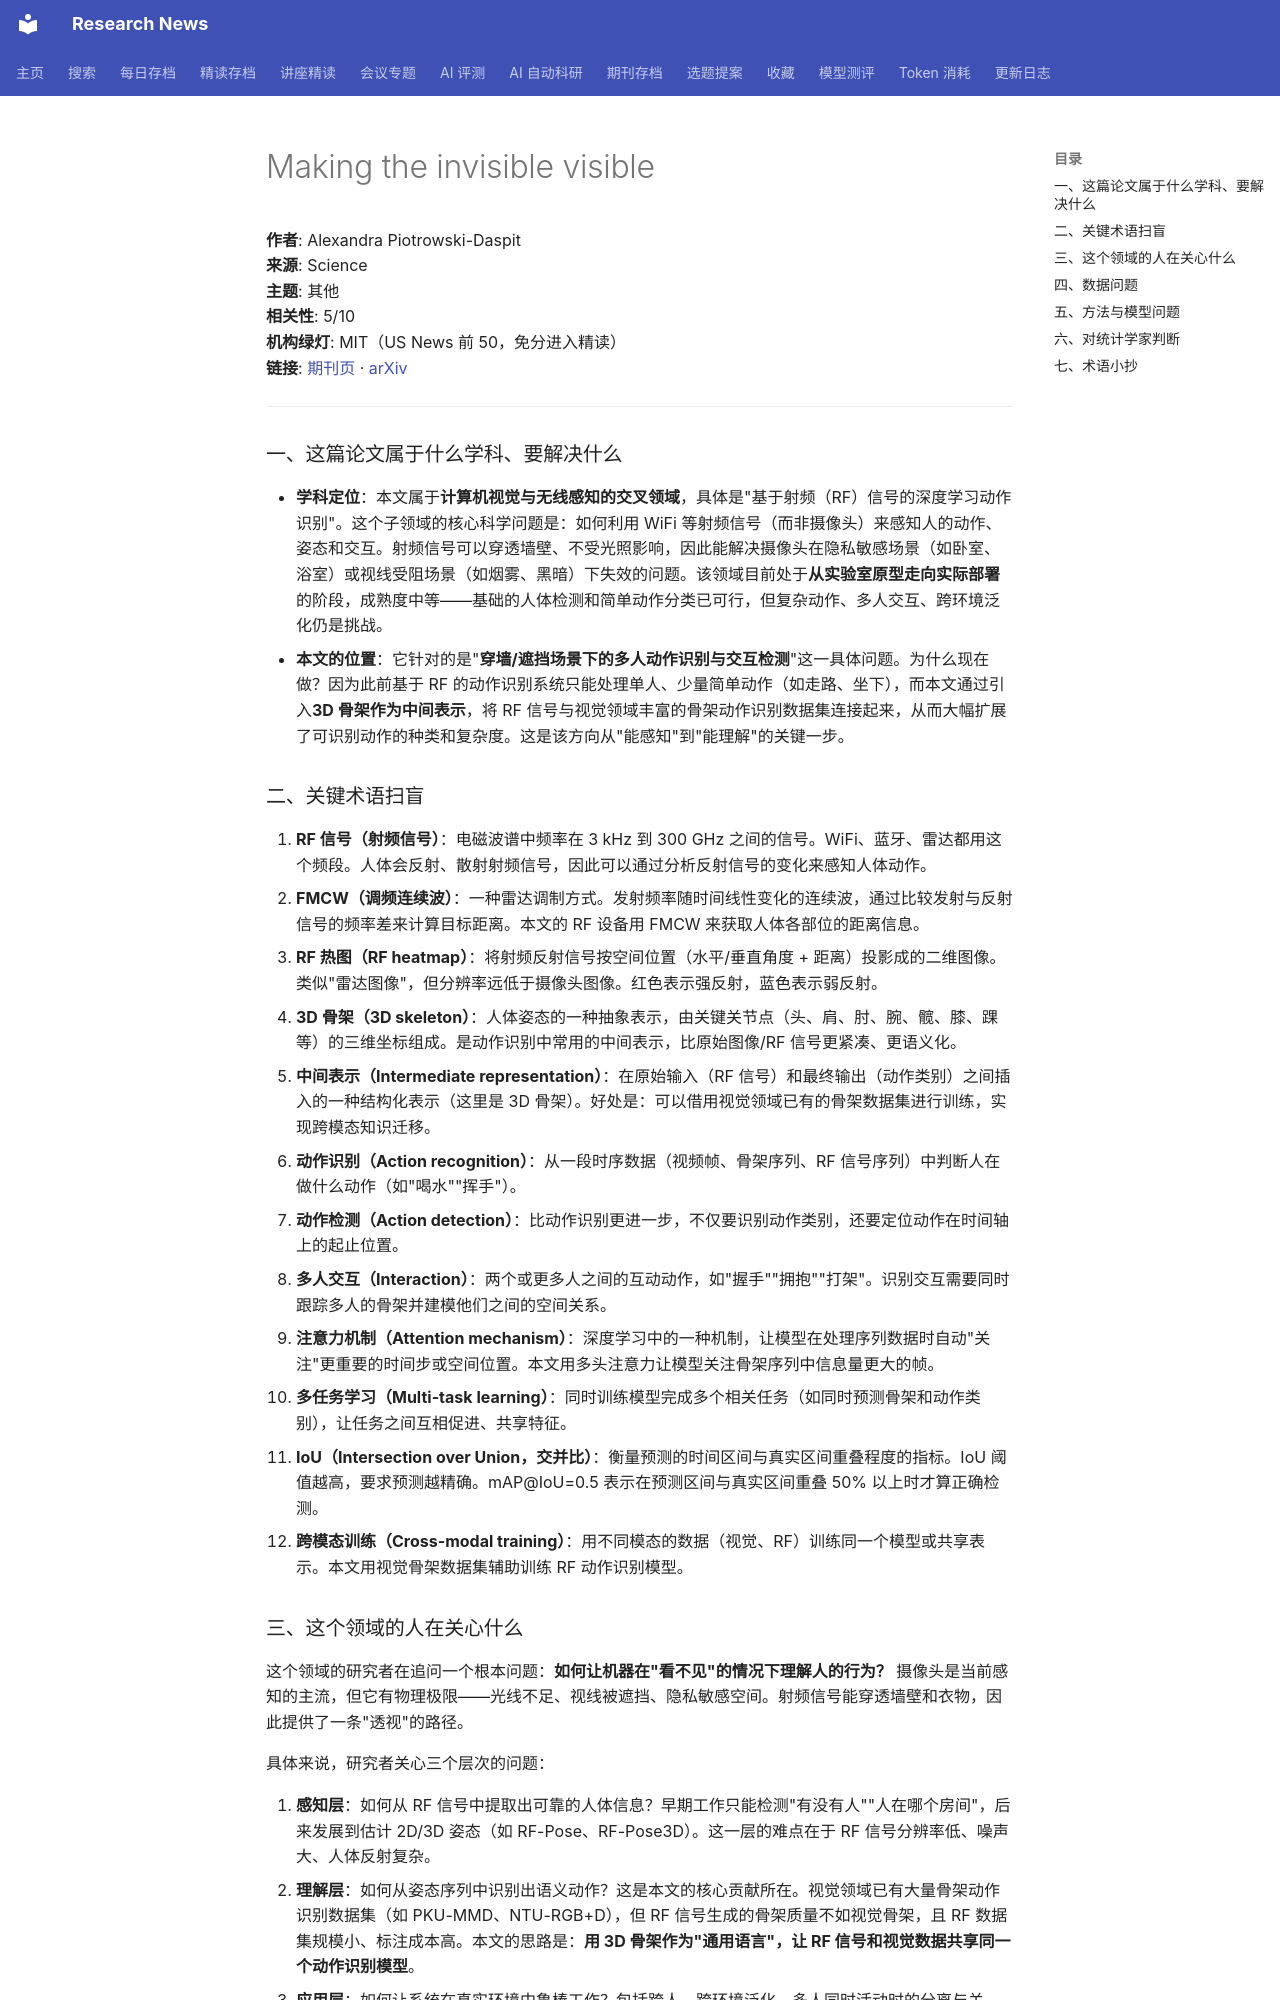

repository: cxy0714/research-news · page: deep_reads/2026-10-16-10.1126_science.aem8012/index.html · generator: mkdocs

# Making the invisible visible

**作者**: Alexandra Piotrowski-Daspit  
**来源**: Science  
**主题**: 其他  
**相关性**: 5/10  
**机构绿灯**: MIT（US News 前 50，免分进入精读）  
**链接**: [期刊页](https://doi.org/10.1126/science.aem8012) · [arXiv](https://arxiv.org/abs/1909.09300)

---

### 一、这篇论文属于什么学科、要解决什么

- **学科定位**：本文属于**计算机视觉与无线感知的交叉领域**，具体是"基于射频（RF）信号的深度学习动作识别"。这个子领域的核心科学问题是：如何利用 WiFi 等射频信号（而非摄像头）来感知人的动作、姿态和交互。射频信号可以穿透墙壁、不受光照影响，因此能解决摄像头在隐私敏感场景（如卧室、浴室）或视线受阻场景（如烟雾、黑暗）下失效的问题。该领域目前处于**从实验室原型走向实际部署**的阶段，成熟度中等——基础的人体检测和简单动作分类已可行，但复杂动作、多人交互、跨环境泛化仍是挑战。
- **本文的位置**：它针对的是"**穿墙/遮挡场景下的多人动作识别与交互检测**"这一具体问题。为什么现在做？因为此前基于 RF 的动作识别系统只能处理单人、少量简单动作（如走路、坐下），而本文通过引入**3D 骨架作为中间表示**，将 RF 信号与视觉领域丰富的骨架动作识别数据集连接起来，从而大幅扩展了可识别动作的种类和复杂度。这是该方向从"能感知"到"能理解"的关键一步。

### 二、关键术语扫盲

1. **RF 信号（射频信号）**：电磁波谱中频率在 3 kHz 到 300 GHz 之间的信号。WiFi、蓝牙、雷达都用这个频段。人体会反射、散射射频信号，因此可以通过分析反射信号的变化来感知人体动作。
2. **FMCW（调频连续波）**：一种雷达调制方式。发射频率随时间线性变化的连续波，通过比较发射与反射信号的频率差来计算目标距离。本文的 RF 设备用 FMCW 来获取人体各部位的距离信息。
3. **RF 热图（RF heatmap）**：将射频反射信号按空间位置（水平/垂直角度 + 距离）投影成的二维图像。类似"雷达图像"，但分辨率远低于摄像头图像。红色表示强反射，蓝色表示弱反射。
4. **3D 骨架（3D skeleton）**：人体姿态的一种抽象表示，由关键关节点（头、肩、肘、腕、髋、膝、踝等）的三维坐标组成。是动作识别中常用的中间表示，比原始图像/RF 信号更紧凑、更语义化。
5. **中间表示（Intermediate representation）**：在原始输入（RF 信号）和最终输出（动作类别）之间插入的一种结构化表示（这里是 3D 骨架）。好处是：可以借用视觉领域已有的骨架数据集进行训练，实现跨模态知识迁移。
6. **动作识别（Action recognition）**：从一段时序数据（视频帧、骨架序列、RF 信号序列）中判断人在做什么动作（如"喝水""挥手"）。
7. **动作检测（Action detection）**：比动作识别更进一步，不仅要识别动作类别，还要定位动作在时间轴上的起止位置。
8. **多人交互（Interaction）**：两个或更多人之间的互动动作，如"握手""拥抱""打架"。识别交互需要同时跟踪多人的骨架并建模他们之间的空间关系。
9. **注意力机制（Attention mechanism）**：深度学习中的一种机制，让模型在处理序列数据时自动"关注"更重要的时间步或空间位置。本文用多头注意力让模型关注骨架序列中信息量更大的帧。
10. **多任务学习（Multi-task learning）**：同时训练模型完成多个相关任务（如同时预测骨架和动作类别），让任务之间互相促进、共享特征。
11. **IoU（Intersection over Union，交并比）**：衡量预测的时间区间与真实区间重叠程度的指标。IoU 阈值越高，要求预测越精确。mAP@IoU=0.5 表示在预测区间与真实区间重叠 50% 以上时才算正确检测。
12. **跨模态训练（Cross-modal training）**：用不同模态的数据（视觉、RF）训练同一个模型或共享表示。本文用视觉骨架数据集辅助训练 RF 动作识别模型。
